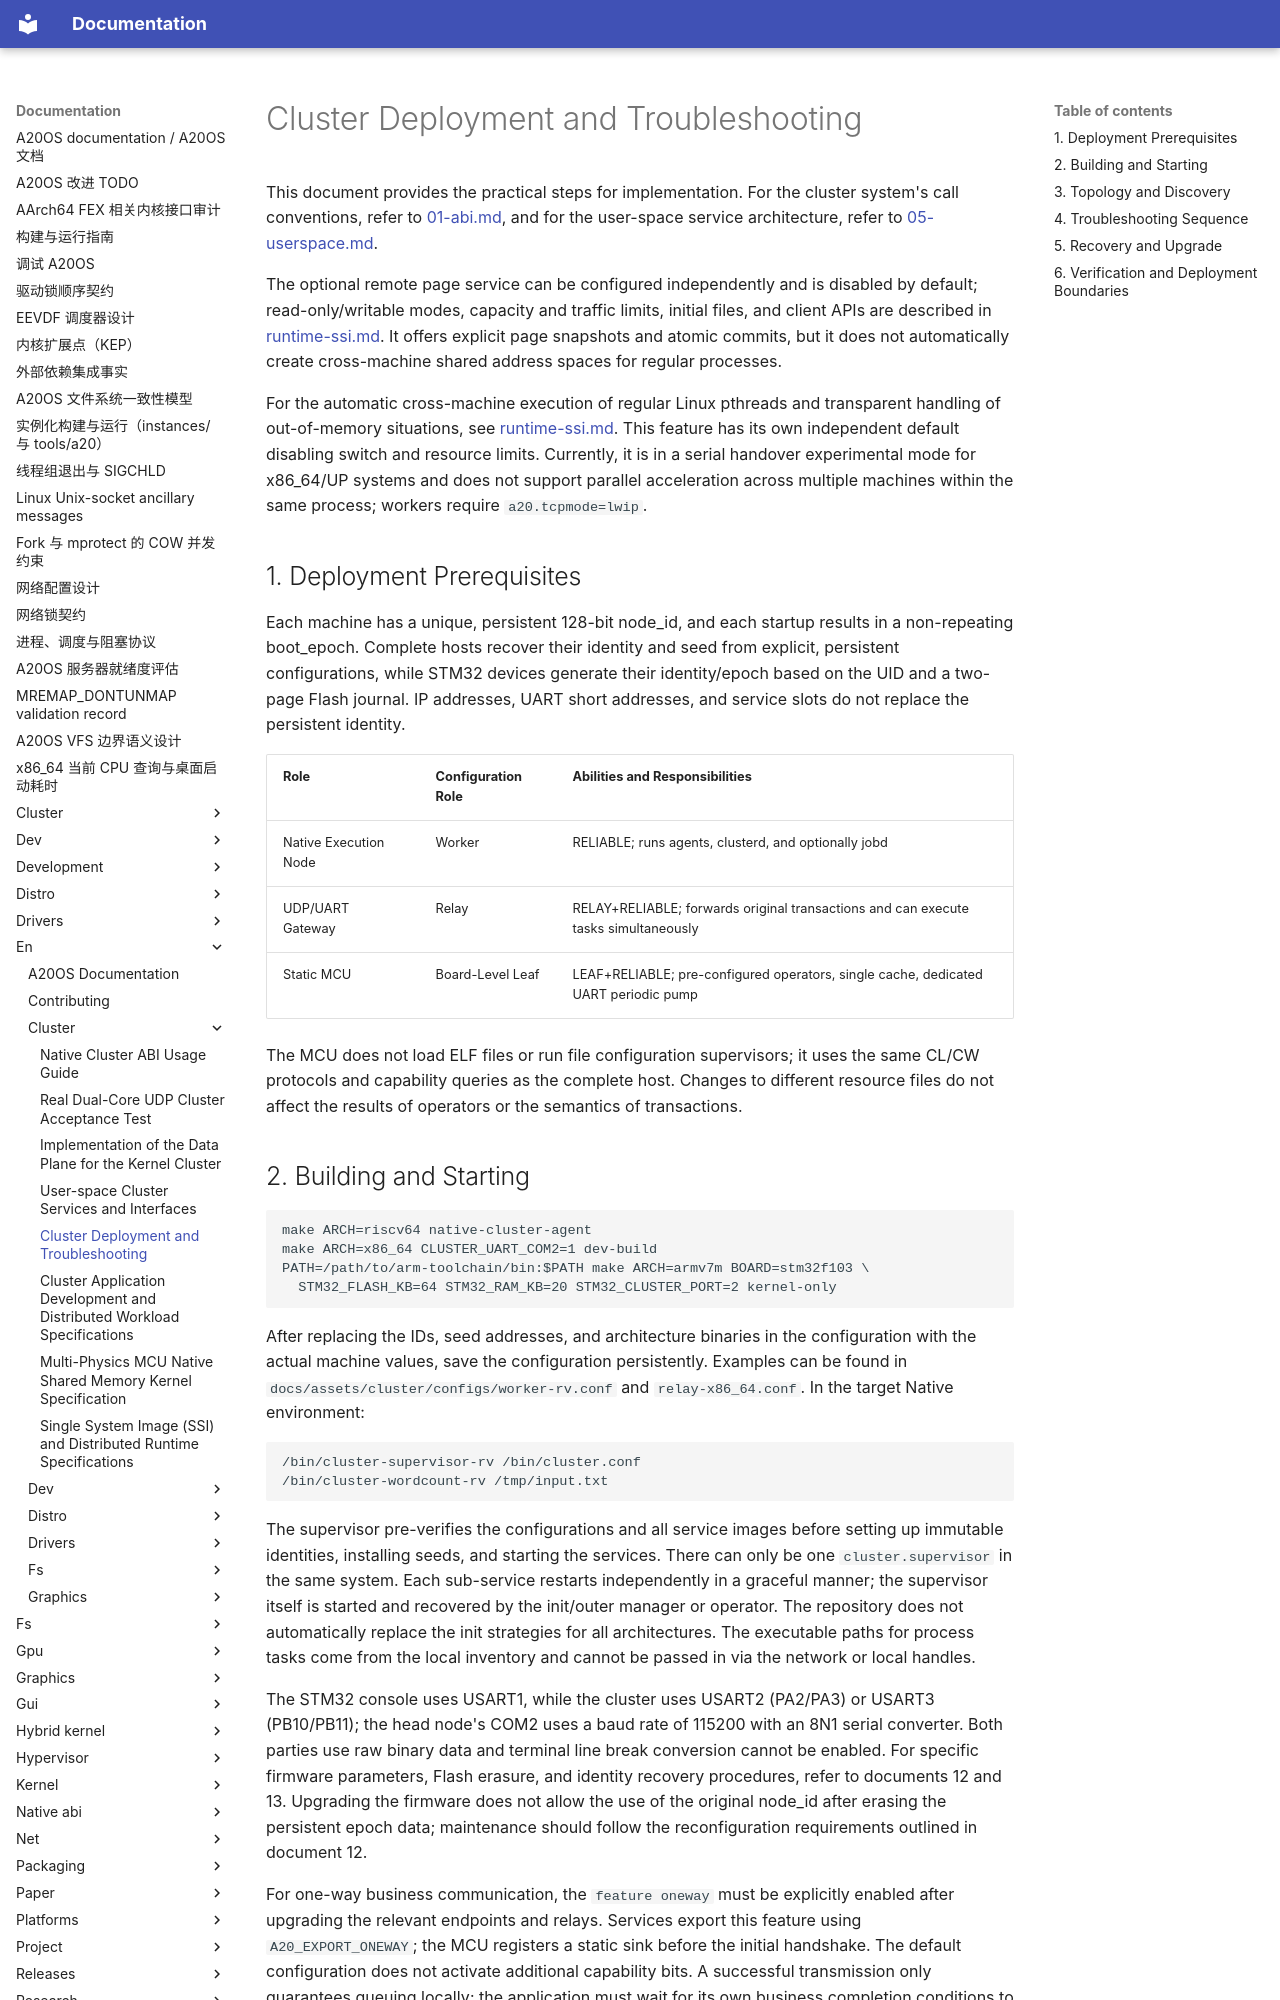

repository: fQwQf/A20OS · page: en/cluster/10-operator-guide/index.html · generator: mkdocs

# Cluster Deployment and Troubleshooting

This document provides the practical steps for implementation. For the cluster system's call conventions, refer to [01-abi.md](01-abi.md), and for the user-space service architecture, refer to [05-userspace.md](05-userspace.md).

The optional remote page service can be configured independently and is disabled by default; read-only/writable modes, capacity and traffic limits, initial files, and client APIs are described in [runtime-ssi.md](runtime-ssi.md). It offers explicit page snapshots and atomic commits, but it does not automatically create cross-machine shared address spaces for regular processes.

For the automatic cross-machine execution of regular Linux pthreads and transparent handling of out-of-memory situations, see [runtime-ssi.md](runtime-ssi.md). This feature has its own independent default disabling switch and resource limits. Currently, it is in a serial handover experimental mode for x86_64/UP systems and does not support parallel acceleration across multiple machines within the same process; workers require `a20.tcpmode=lwip`.

## 1. Deployment Prerequisites

Each machine has a unique, persistent 128-bit node_id, and each startup results in a non-repeating boot_epoch. Complete hosts recover their identity and seed from explicit, persistent configurations, while STM32 devices generate their identity/epoch based on the UID and a two-page Flash journal. IP addresses, UART short addresses, and service slots do not replace the persistent identity.

| Role | Configuration Role | Abilities and Responsibilities |
|---|---|---|
| Native Execution Node | Worker | RELIABLE; runs agents, clusterd, and optionally jobd |
| UDP/UART Gateway | Relay | RELAY+RELIABLE; forwards original transactions and can execute tasks simultaneously |
| Static MCU | Board-Level Leaf | LEAF+RELIABLE; pre-configured operators, single cache, dedicated UART periodic pump |

The MCU does not load ELF files or run file configuration supervisors; it uses the same CL/CW protocols and capability queries as the complete host. Changes to different resource files do not affect the results of operators or the semantics of transactions.

## 2. Building and Starting

```sh
make ARCH=riscv64 native-cluster-agent
make ARCH=x86_64 CLUSTER_UART_COM2=1 dev-build
PATH=/path/to/arm-toolchain/bin:$PATH make ARCH=armv7m BOARD=stm32f103 \
  STM32_FLASH_KB=64 STM32_RAM_KB=20 STM32_CLUSTER_PORT=2 kernel-only
```

After replacing the IDs, seed addresses, and architecture binaries in the configuration with the actual machine values, save the configuration persistently. Examples can be found in `docs/assets/cluster/configs/worker-rv.conf` and `relay-x86_64.conf`. In the target Native environment:

```sh
/bin/cluster-supervisor-rv /bin/cluster.conf
/bin/cluster-wordcount-rv /tmp/input.txt
```

The supervisor pre-verifies the configurations and all service images before setting up immutable identities, installing seeds, and starting the services. There can only be one `cluster.supervisor` in the same system. Each sub-service restarts independently in a graceful manner; the supervisor itself is started and recovered by the init/outer manager or operator. The repository does not automatically replace the init strategies for all architectures. The executable paths for process tasks come from the local inventory and cannot be passed in via the network or local handles.

The STM32 console uses USART1, while the cluster uses USART2 (PA2/PA3) or USART3 (PB10/PB11); the head node's COM2 uses a baud rate of 115200 with an 8N1 serial converter. Both parties use raw binary data and terminal line break conversion cannot be enabled. For specific firmware parameters, Flash erasure, and identity recovery procedures, refer to documents 12 and 13. Upgrading the firmware does not allow the use of the original node_id after erasing the persistent epoch data; maintenance should follow the reconfiguration requirements outlined in document 12.

For one-way business communication, the `feature oneway` must be explicitly enabled after upgrading the relevant endpoints and relays. Services export this feature using `A20_EXPORT_ONEWAY`; the MCU registers a static sink before the initial handshake. The default configuration does not activate additional capability bits. A successful transmission only guarantees queuing locally; the application must wait for its own business completion conditions to be met before closing the connection. For the complete protocol, see [02-wire-protocol.md](02-wire-protocol.md).
